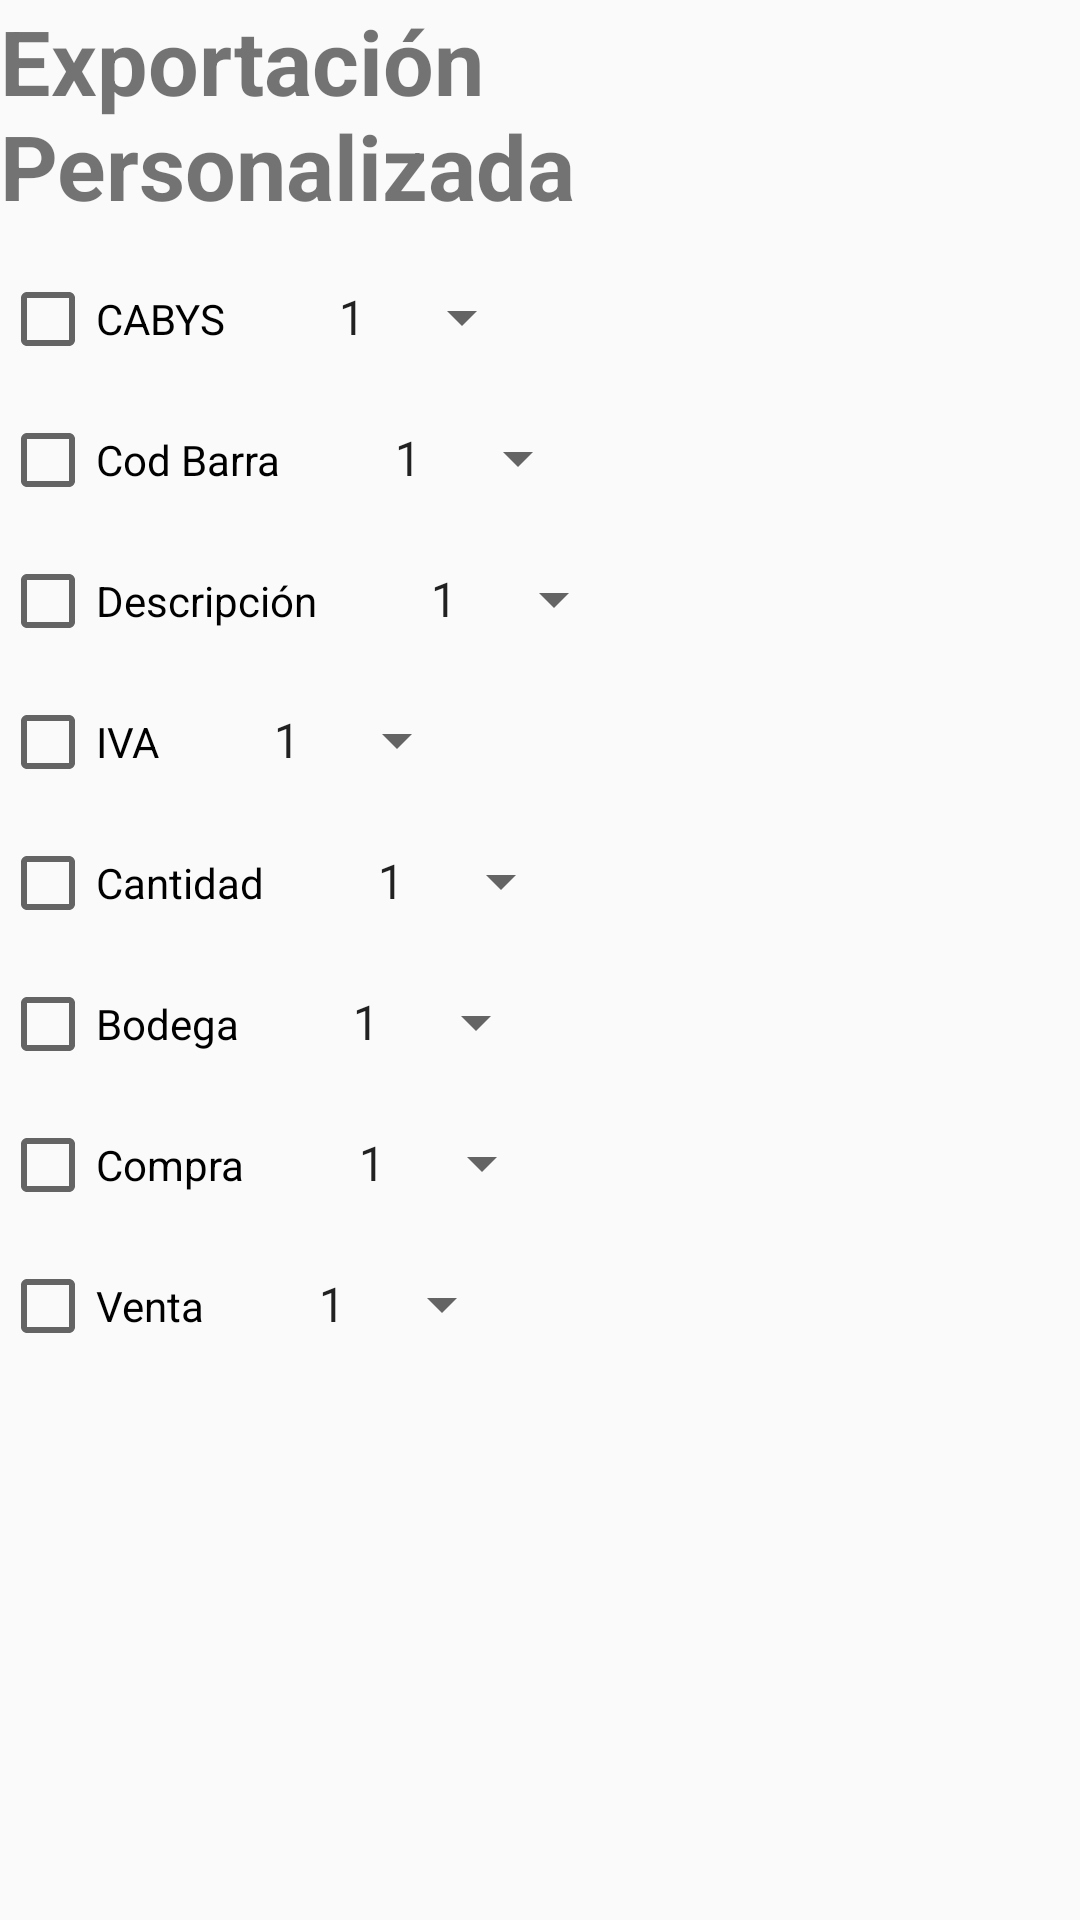

Here is an Android app screen rendered from its layout file. Give the layout XML and the strings, colors and styles it references.
<!-- AndroidManifest.xml: application theme Theme.ScanApp -->
<!-- res/layout/cutom_export_activity.xml -->
<?xml version="1.0" encoding="utf-8"?>
<androidx.constraintlayout.widget.ConstraintLayout xmlns:android="http://schemas.android.com/apk/res/android"
    android:layout_width="match_parent"
    android:layout_height="match_parent">

    <LinearLayout
        android:layout_width="match_parent"
        android:layout_height="match_parent"
        android:orientation="vertical">

        <TextView
            android:id="@+id/textView"
            android:layout_width="match_parent"
            android:layout_height="wrap_content"
            android:text="Exportación Personalizada"
            android:textSize="30dp"
            android:textStyle="bold"/>

        <TableRow
            android:layout_width="match_parent"
            android:layout_height="wrap_content"
            android:layout_marginTop="15dp">

            <CheckBox
                android:id="@+id/chk_cabys"
                android:layout_width="wrap_content"
                android:text="CABYS" />

            <Spinner
                android:id="@+id/spinner_cabys"
                android:layout_width="wrap_content"
                android:layout_marginLeft="30dp"
                android:entries="@array/spinnerItems"

                />


        </TableRow>

        <TableRow
            android:layout_width="match_parent"
            android:layout_height="wrap_content"
            android:layout_marginTop="15dp">

            <CheckBox
                android:id="@+id/chk_codebar"
                android:layout_width="wrap_content"
                android:text="Cod Barra" />

            <Spinner
                android:id="@+id/spinner_codebar"
                android:layout_width="wrap_content"
                android:layout_marginLeft="30dp"
                android:entries="@array/spinnerItems"

                />


        </TableRow>

        <TableRow
            android:layout_width="match_parent"
            android:layout_height="wrap_content"
            android:layout_marginTop="15dp">

            <CheckBox
                android:id="@+id/chk_desc"
                android:layout_width="wrap_content"
                android:text="Descripción" />

            <Spinner
                android:id="@+id/spinner_desc"
                android:layout_width="wrap_content"
                android:layout_marginLeft="30dp"
                android:entries="@array/spinnerItems"

                />


        </TableRow>

        <TableRow
            android:layout_width="match_parent"
            android:layout_height="wrap_content"
            android:layout_marginTop="15dp">

            <CheckBox
                android:id="@+id/chk_iva"
                android:layout_width="wrap_content"
                android:text="IVA" />

            <Spinner
                android:id="@+id/spinner_iva"
                android:layout_width="wrap_content"
                android:layout_marginLeft="30dp"
                android:entries="@array/spinnerItems"

                />

        </TableRow>

        <TableRow
            android:layout_width="match_parent"
            android:layout_height="wrap_content"
            android:layout_marginTop="15dp">

            <CheckBox
                android:id="@+id/chk_cant"
                android:layout_width="wrap_content"
                android:text="Cantidad" />

            <Spinner
                android:id="@+id/spinner_cant"
                android:layout_width="wrap_content"
                android:layout_marginLeft="30dp"
                android:entries="@array/spinnerItems"

                />

        </TableRow>

        <TableRow
            android:layout_width="match_parent"
            android:layout_height="wrap_content"
            android:layout_marginTop="15dp">

            <CheckBox
                android:id="@+id/chk_bodega"
                android:layout_width="wrap_content"
                android:text="Bodega" />

            <Spinner
                android:id="@+id/spinner_bodega"
                android:layout_width="wrap_content"
                android:layout_marginLeft="30dp"
                android:entries="@array/spinnerItems"

                />

        </TableRow>

        <TableRow
            android:layout_width="match_parent"
            android:layout_height="wrap_content"
            android:layout_marginTop="15dp">

            <CheckBox
                android:id="@+id/chk_compra"
                android:layout_width="wrap_content"
                android:text="Compra" />

            <Spinner
                android:id="@+id/spinner_compra"
                android:layout_width="wrap_content"
                android:layout_marginLeft="30dp"
                android:entries="@array/spinnerItems"

                />

        </TableRow>
        <TableRow
            android:layout_width="match_parent"
            android:layout_height="wrap_content"
            android:layout_marginTop="15dp">

            <CheckBox
                android:id="@+id/chk_venta"
                android:layout_width="wrap_content"
                android:text="Venta" />

            <Spinner
                android:id="@+id/spinner_venta"
                android:layout_width="wrap_content"
                android:layout_marginLeft="30dp"
                android:entries="@array/spinnerItems"

                />

        </TableRow>


    </LinearLayout>
</androidx.constraintlayout.widget.ConstraintLayout>
<!-- resources referenced by this layout -->
<resources>
  <string-array name="spinnerItems">
          <item>1</item>
          <item>2</item>
          <item>3</item>
          <item>4</item>
          <item>5</item>
          <item>6</item>
          <item>7</item>
          <item>8</item>
      </string-array>
  <style name="Theme.ScanApp" parent="Theme.AppCompat.DayNight.NoActionBar">
          
          <item name="colorPrimary">@color/purple_500</item>
          <item name="colorPrimaryVariant">@color/purple_700</item>
          <item name="colorOnPrimary">@color/white</item>
          
          <item name="colorSecondary">@color/teal_200</item>
          <item name="colorSecondaryVariant">@color/teal_700</item>
          <item name="colorOnSecondary">@color/black</item>
          
          <item name="android:statusBarColor" tools:targetApi="l">?attr/colorPrimaryVariant</item>
          
      </style>
  <!-- not gathered from this repository: default colours our renderer supplied (Android Studio template values) -->
  <color name="purple_500">#FF6200EE</color>
  <color name="purple_700">#FF3700B3</color>
  <color name="teal_200">#FF03DAC5</color>
  <color name="teal_700">#FF018786</color>
  <color name="black">#FF000000</color>
  <color name="white">#FFFFFFFF</color>
</resources>
